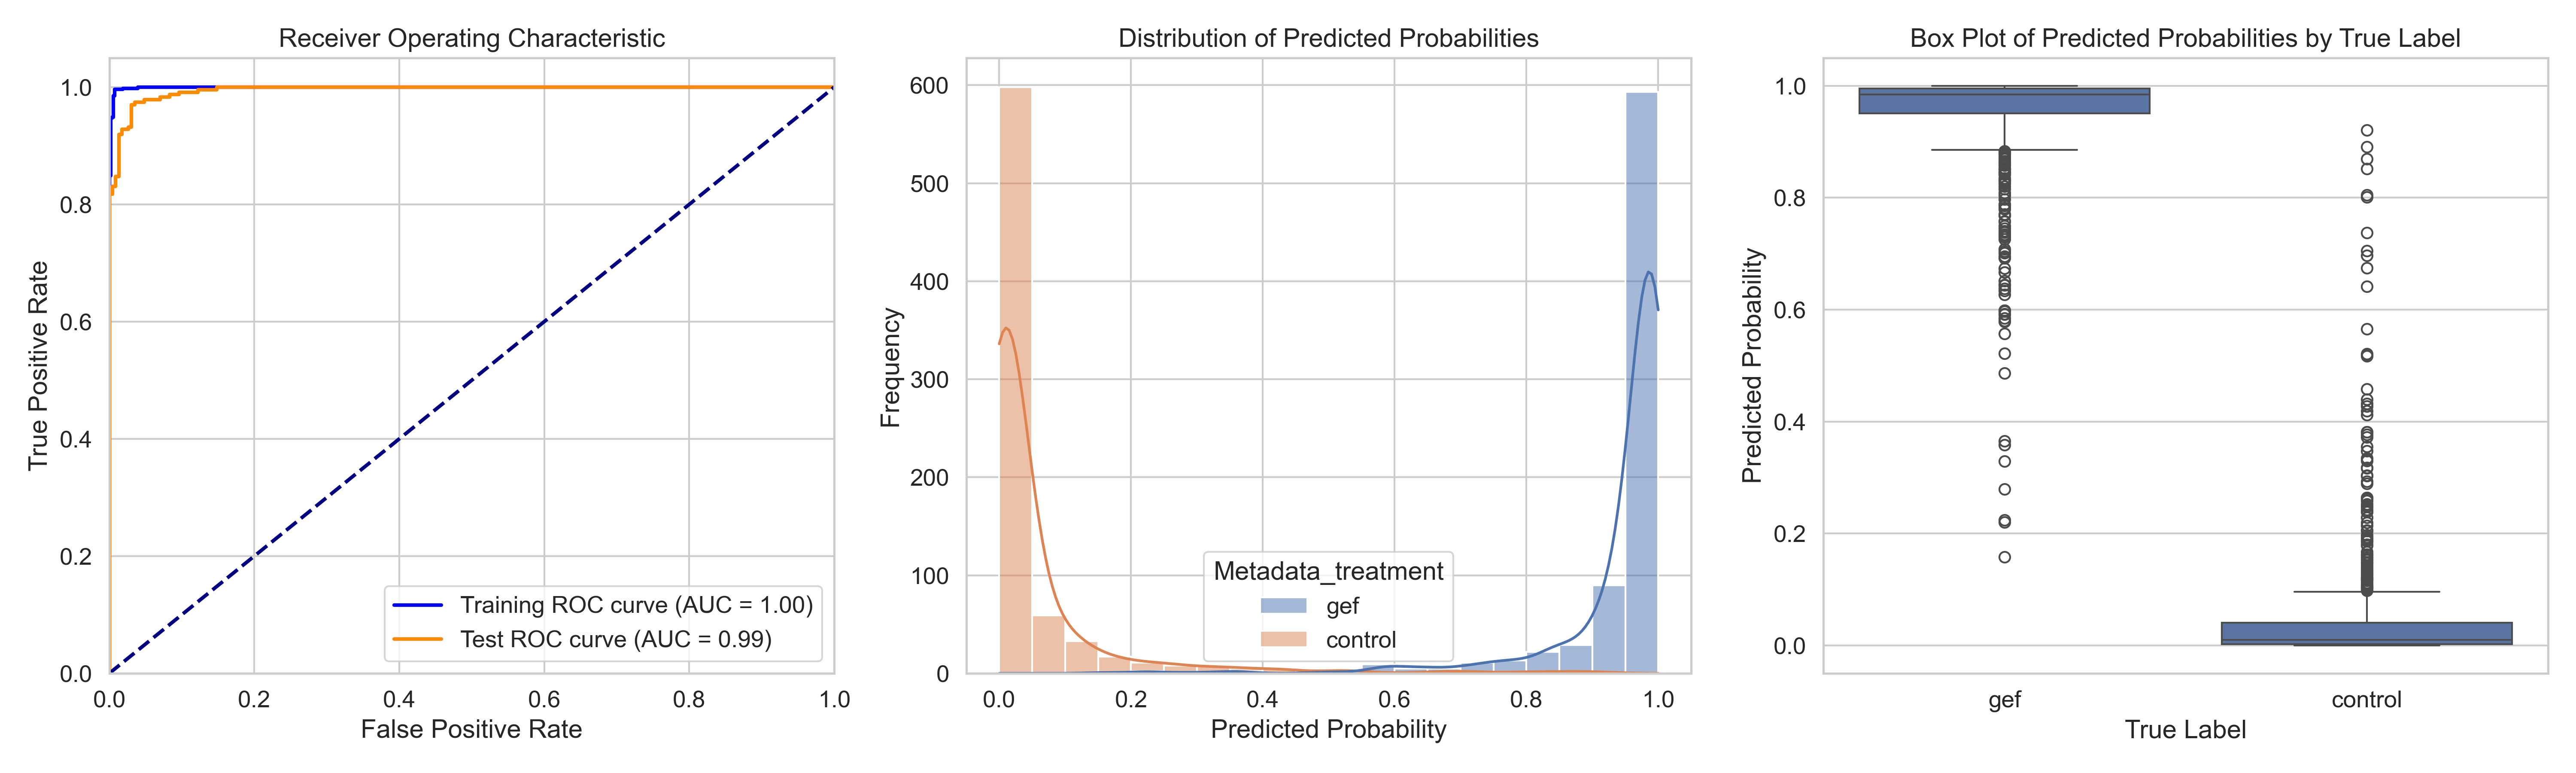

Source data for this figure (header and first rows):
ObjectNumber, Metadata_site, Metadata_concentration, Metadata_hour, Metadata_treatment, Predicted_Probability, Is_Test, S
1, 0, 6.06, 2, gef, 0.996, True, 0.9425
2, 0, 6.06, 2, gef, 0.9932, False, 0.9397
3, 0, 6.06, 2, gef, 0.9976, True, 0.9442
4, 0, 6.06, 2, gef, 0.9964, True, 0.9429
5, 0, 6.06, 2, gef, 0.9999, True, 0.9465
6, 0, 6.06, 2, gef, 0.9986, True, 0.9451
7, 0, 6.06, 2, gef, 0.9996, True, 0.9462
8, 0, 6.06, 2, gef, 0.9978, True, 0.9443
9, 0, 6.06, 2, gef, 0.9776, False, 0.9242
10, 0, 6.06, 2, gef, 0.9831, True, 0.9296
11, 0, 6.06, 2, gef, 0.9823, False, 0.9288
12, 0, 6.06, 2, gef, 0.9923, False, 0.9388
13, 0, 6.06, 2, gef, 0.9942, True, 0.9408
14, 0, 6.06, 2, gef, 0.9991, False, 0.9456
15, 0, 6.06, 2, gef, 0.883, True, 0.8295
16, 0, 6.06, 2, gef, 0.9464, False, 0.893
17, 0, 6.06, 2, gef, 0.9014, False, 0.848
18, 0, 6.06, 2, gef, 0.9842, False, 0.9308
19, 0, 6.06, 2, gef, 0.9441, False, 0.8907
20, 0, 6.06, 2, gef, 0.9814, False, 0.9279
21, 0, 6.06, 2, gef, 0.9982, False, 0.9447
22, 0, 6.06, 2, gef, 0.9627, False, 0.9093
23, 0, 6.06, 2, gef, 0.9895, True, 0.936
24, 0, 6.06, 2, gef, 0.9689, False, 0.9154
25, 0, 6.06, 2, gef, 0.998, True, 0.9446
26, 0, 6.06, 2, gef, 0.9899, True, 0.9365
27, 0, 6.06, 2, gef, 0.9858, False, 0.9323
28, 0, 6.06, 2, gef, 0.9908, True, 0.9373
29, 0, 6.06, 2, gef, 0.9069, False, 0.8535
30, 0, 6.06, 2, gef, 0.9808, False, 0.9273
31, 0, 6.06, 2, gef, 0.9959, False, 0.9425
32, 0, 6.06, 2, gef, 0.9368, False, 0.8834
33, 0, 6.06, 2, gef, 0.9894, False, 0.9359
34, 0, 6.06, 2, gef, 0.9986, True, 0.9452
35, 0, 6.06, 2, gef, 0.958, False, 0.9046
1, 1, 6.06, 2, gef, 0.7578, False, 0.7044
2, 1, 6.06, 2, gef, 0.9737, False, 0.9203
3, 1, 6.06, 2, gef, 0.9454, False, 0.8919
4, 1, 6.06, 2, gef, 0.9282, True, 0.8747
5, 1, 6.06, 2, gef, 0.9932, True, 0.9397
6, 1, 6.06, 2, gef, 0.9964, False, 0.9429
7, 1, 6.06, 2, gef, 0.9964, True, 0.9429
8, 1, 6.06, 2, gef, 0.9963, True, 0.9428
9, 1, 6.06, 2, gef, 0.9626, False, 0.9092
10, 1, 6.06, 2, gef, 0.9847, False, 0.9313
11, 1, 6.06, 2, gef, 0.9979, True, 0.9444
12, 1, 6.06, 2, gef, 0.9842, True, 0.9308
13, 1, 6.06, 2, gef, 0.9933, True, 0.9399
14, 1, 6.06, 2, gef, 0.9914, False, 0.938
15, 1, 6.06, 2, gef, 0.9966, False, 0.9432
16, 1, 6.06, 2, gef, 0.7854, True, 0.732
17, 1, 6.06, 2, gef, 0.989, False, 0.9355
18, 1, 6.06, 2, gef, 0.9583, True, 0.9049
19, 1, 6.06, 2, gef, 0.9907, False, 0.9373
20, 1, 6.06, 2, gef, 0.9874, False, 0.9339
21, 1, 6.06, 2, gef, 0.9851, True, 0.9316
22, 1, 6.06, 2, gef, 0.9958, False, 0.9424
23, 1, 6.06, 2, gef, 0.9628, False, 0.9093
24, 1, 6.06, 2, gef, 0.9967, False, 0.9433
25, 1, 6.06, 2, gef, 0.9729, False, 0.9195
... 1,487 more rows
